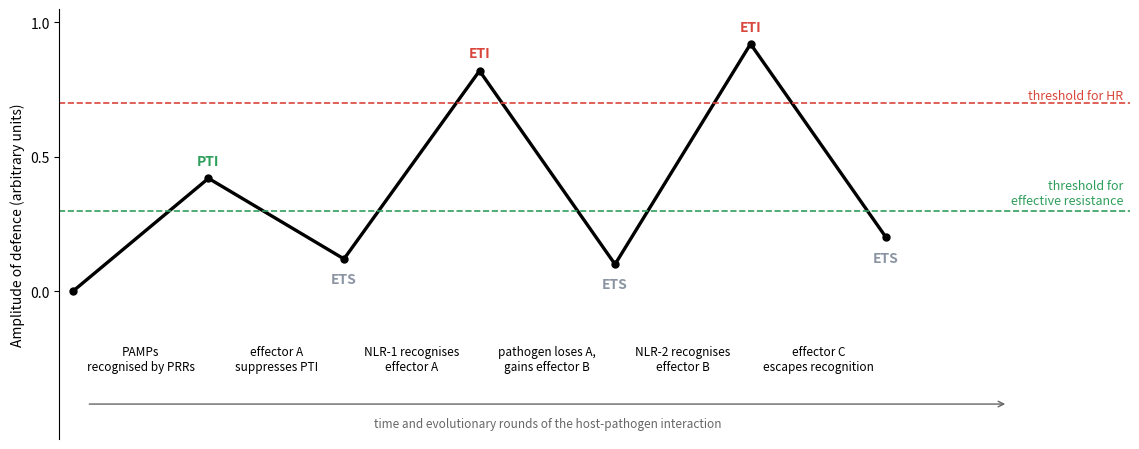

Write the Python code that produced this figure.
# The zigzag model of plant immunity (Jones and Dangl 2006), drawn as a schematic time course of the
# amplitude of the defence response against two thresholds: the threshold for effective resistance and
# the (higher) threshold for the hypersensitive response (HR). Phase 1: PAMPs -> PTI. Phase 2: effectors
# -> effector-triggered susceptibility (ETS). Phase 3: an NLR recognises an effector -> ETI, often with HR.
# Phase 4: the pathogen loses the recognised effector or gains new effectors -> ETS again; selection then
# favours new NLR alleles -> ETI again.
import matplotlib.pyplot as plt
import numpy as np

fig, ax = plt.subplots(figsize=(11.5, 4.6))
xs = [0, 1, 2, 3, 4, 5, 6, 7]
ys = [0.0, 0.42, 0.12, 0.82, 0.10, 0.92, 0.20, 0.0]
ax.plot(xs[:7], ys[:7], color="black", lw=2.4, marker="o", ms=5)
ax.axhline(0.30, color="#2e9e5b", lw=1.2, ls="--")
ax.axhline(0.70, color="#d9463b", lw=1.2, ls="--")
ax.text(7.75, 0.315, "threshold for\neffective resistance", va="bottom", ha="right", fontsize=9, color="#2e9e5b")
ax.text(7.75, 0.715, "threshold for HR", ha="right", fontsize=9, color="#d9463b")
lab = [
    (0.5, 0.25, "PAMPs\nrecognised by PRRs", "PTI"),
    (1.5, 0.30, "effector A\nsuppresses PTI", "ETS"),
    (2.5, 0.50, "NLR-1 recognises\neffector A", "ETI"),
    (3.5, 0.50, "pathogen loses A,\ngains effector B", "ETS"),
    (4.5, 0.55, "NLR-2 recognises\neffector B", "ETI"),
    (5.5, 0.60, "effector C\nescapes recognition", "ETS"),
]
for x, y, t, ph in lab:
    ax.text(x, -0.2, t, ha="center", va="top", fontsize=8.5)
for x0, ph, c in [(1, "PTI", "#2e9e5b"), (2, "ETS", "#8a94a3"), (3, "ETI", "#d9463b"), (4, "ETS", "#8a94a3"),
                  (5, "ETI", "#d9463b"), (6, "ETS", "#8a94a3")]:
    dy = 0.05 if ph != "ETS" else -0.09
    ax.text(x0, ys[x0] + dy, ph, ha="center", fontsize=10, color=c, fontweight="bold")
ax.annotate("", xy=(6.9, -0.42), xytext=(0.1, -0.42), arrowprops=dict(arrowstyle="->", color="0.4"),
            annotation_clip=False)
ax.text(3.5, -0.47, "time and evolutionary rounds of the host-pathogen interaction", ha="center", va="top",
        fontsize=8.5, color="0.4")
ax.set_xlim(-0.1, 7.8)
ax.set_ylim(-0.55, 1.05)
ax.set_xticks([])
ax.set_ylabel("Amplitude of defence (arbitrary units)")
ax.spines[["top", "right", "bottom"]].set_visible(False)
ax.set_yticks([0, 0.5, 1.0])
fig.tight_layout()
